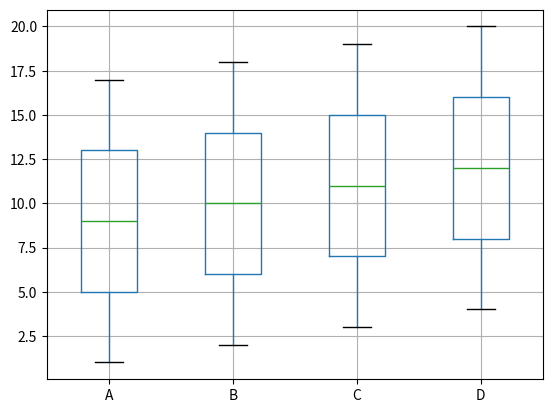

Source code (Python):
"""
[redacted]

箱线图（boxplot）也称箱须图，其绘制需使用常用的统计量，能提供有关数据位置和分散情况的关键信息,
    尤其在比较不同特征时，更可表现其分散程度差异。

箱线图利用数据中的五个统计量（最小值、下四分位数、中位数、上四分位数和最大值）来描述数据
    它也可以粗略地看出数据是否具有对称性、分布的分散程度等信息，特别可以用于对几个样本的比较。

plt.boxplot(x, notch=None, sym=None, vert=None, whis=None,positions=None,
            widths=None, patch_artist=None,meanline=None, labels=None, … )
    x:          array,表示用于绘制箱线图的数据。无默认。
    positions:  array,表示图形位置。默认为None。
    notch:      boolean,表示中间箱体是否有缺口。默认为None。
    widths:     scalar或者array。表示每个箱体的宽度。默认为None。
    sym:        特定sting。指定异常点形状。默认为None。
    labels:     array。指定每一个箱线图的标签。默认为None。
    vert:       boolean。表示图形是横向纵向; True-纵向，False-横向； 默认为True
    meanline:   boolean。表示是否显示均值线。默认为False。

"""
import numpy as np
import pandas as pd
import matplotlib.pyplot as plt

np.random.seed(2)  # 设置随机种子
# na = np.random.rand(5, 4)
na = np.arange(1, 21).reshape(5, 4)
df = pd.DataFrame(na, columns=['A', 'B', 'C', 'D'])
print(df, end="\n\n")

df.boxplot()  # 或者使用plt.boxplot()

plt.show()
